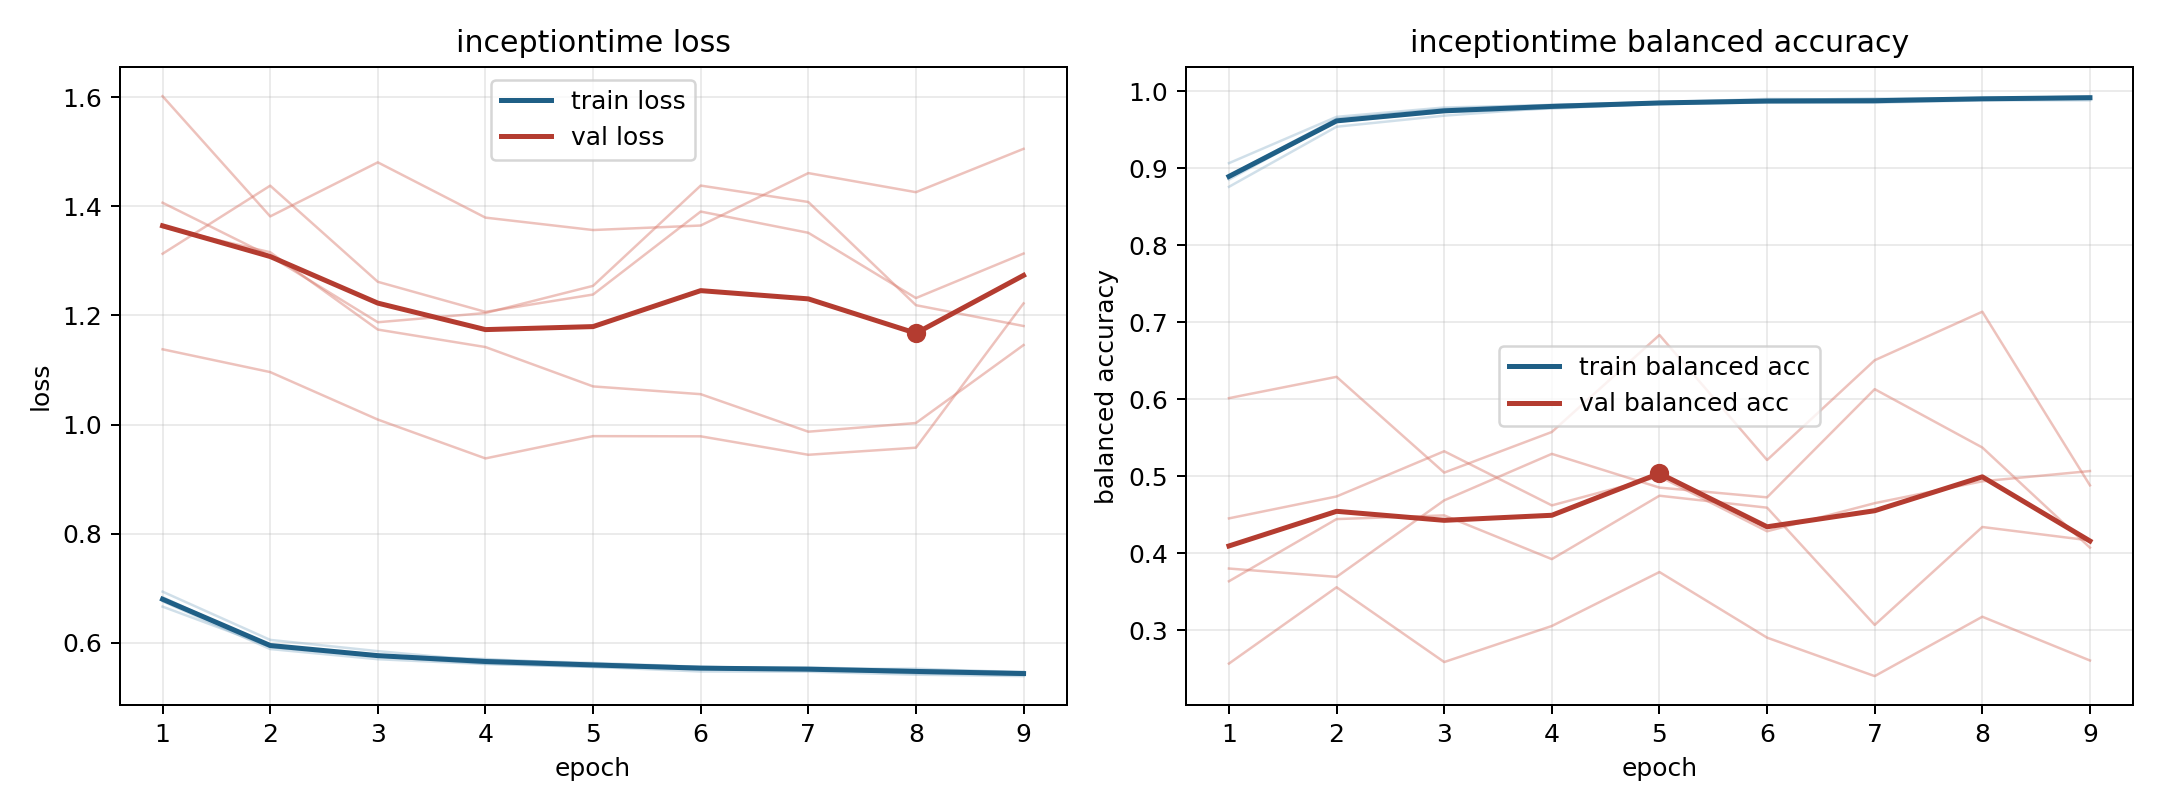

The table this chart was drawn from, first rows:
model, fold, epoch, train_loss, train_balanced_accuracy, val_loss, val_balanced_accuracy
inceptiontime, 1, 1, 0.676, 0.8902, 1.602, 0.2569
inceptiontime, 1, 2, 0.5884, 0.9643, 1.381, 0.356
inceptiontime, 1, 3, 0.5698, 0.9771, 1.481, 0.2589
inceptiontime, 1, 4, 0.5608, 0.9823, 1.379, 0.3057
inceptiontime, 1, 5, 0.5557, 0.9855, 1.356, 0.3757
inceptiontime, 1, 6, 0.5472, 0.9899, 1.365, 0.2906
inceptiontime, 1, 7, 0.5469, 0.9891, 1.461, 0.2406
inceptiontime, 1, 8, 0.5414, 0.9914, 1.426, 0.3177
inceptiontime, 1, 9, 0.5388, 0.9921, 1.505, 0.2609
inceptiontime, 2, 1, 0.6794, 0.8887, 1.313, 0.3638
inceptiontime, 2, 2, 0.5961, 0.9605, 1.438, 0.4445
inceptiontime, 2, 3, 0.5763, 0.973, 1.262, 0.4493
inceptiontime, 2, 4, 0.5701, 0.9774, 1.206, 0.3925
inceptiontime, 2, 5, 0.5604, 0.9841, 1.238, 0.4748
inceptiontime, 2, 6, 0.5559, 0.9865, 1.39, 0.4593
inceptiontime, 2, 7, 0.552, 0.988, 1.351, 0.3071
inceptiontime, 2, 8, 0.5494, 0.9906, 1.232, 0.4342
inceptiontime, 2, 9, 0.5451, 0.9913, 1.313, 0.4167
inceptiontime, 3, 1, 0.6662, 0.9065, 1.407, 0.4454
inceptiontime, 3, 2, 0.5928, 0.9667, 1.309, 0.4739
inceptiontime, 3, 3, 0.5761, 0.9788, 1.187, 0.5326
inceptiontime, 3, 4, 0.5685, 0.9819, 1.204, 0.4623
inceptiontime, 3, 5, 0.563, 0.9859, 1.254, 0.4997
inceptiontime, 3, 6, 0.5558, 0.9883, 1.438, 0.4287
inceptiontime, 3, 7, 0.5515, 0.9905, 1.408, 0.4652
inceptiontime, 3, 8, 0.5524, 0.99, 1.219, 0.4936
inceptiontime, 3, 9, 0.5452, 0.9935, 1.181, 0.5069
inceptiontime, 4, 1, 0.6936, 0.8759, 1.362, 0.3803
inceptiontime, 4, 2, 0.6052, 0.9538, 1.316, 0.3695
inceptiontime, 4, 3, 0.5846, 0.9682, 1.174, 0.4688
inceptiontime, 4, 4, 0.5666, 0.9785, 1.142, 0.5292
inceptiontime, 4, 5, 0.5617, 0.9831, 1.07, 0.4854
inceptiontime, 4, 6, 0.5542, 0.9855, 1.056, 0.4727
inceptiontime, 4, 7, 0.5549, 0.985, 0.9868, 0.6131
inceptiontime, 4, 8, 0.55, 0.9881, 1.003, 0.5374
inceptiontime, 4, 9, 0.5469, 0.9881, 1.146, 0.4074
inceptiontime, 5, 1, 0.6835, 0.8852, 1.138, 0.6016
inceptiontime, 5, 2, 0.592, 0.9619, 1.096, 0.6292
inceptiontime, 5, 3, 0.5749, 0.9754, 1.009, 0.5048
inceptiontime, 5, 4, 0.5618, 0.981, 0.9378, 0.5576
inceptiontime, 5, 5, 0.5555, 0.9851, 0.9787, 0.6835
inceptiontime, 5, 6, 0.5536, 0.9858, 0.9783, 0.5211
inceptiontime, 5, 7, 0.5521, 0.9856, 0.9445, 0.6507
inceptiontime, 5, 8, 0.5437, 0.9904, 0.9575, 0.7137
inceptiontime, 5, 9, 0.5413, 0.9925, 1.222, 0.4883
